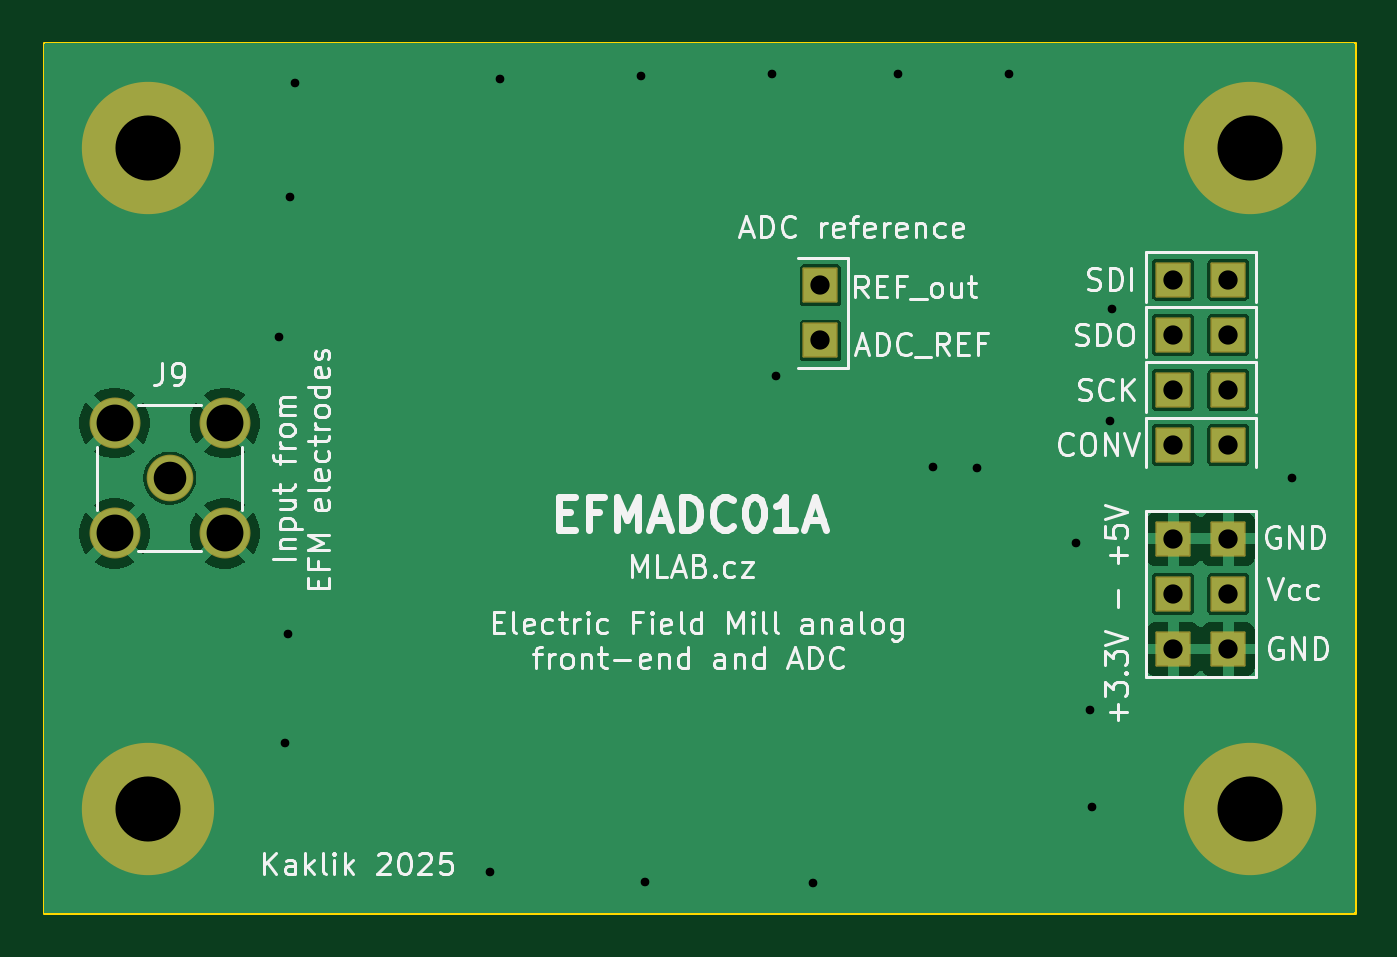
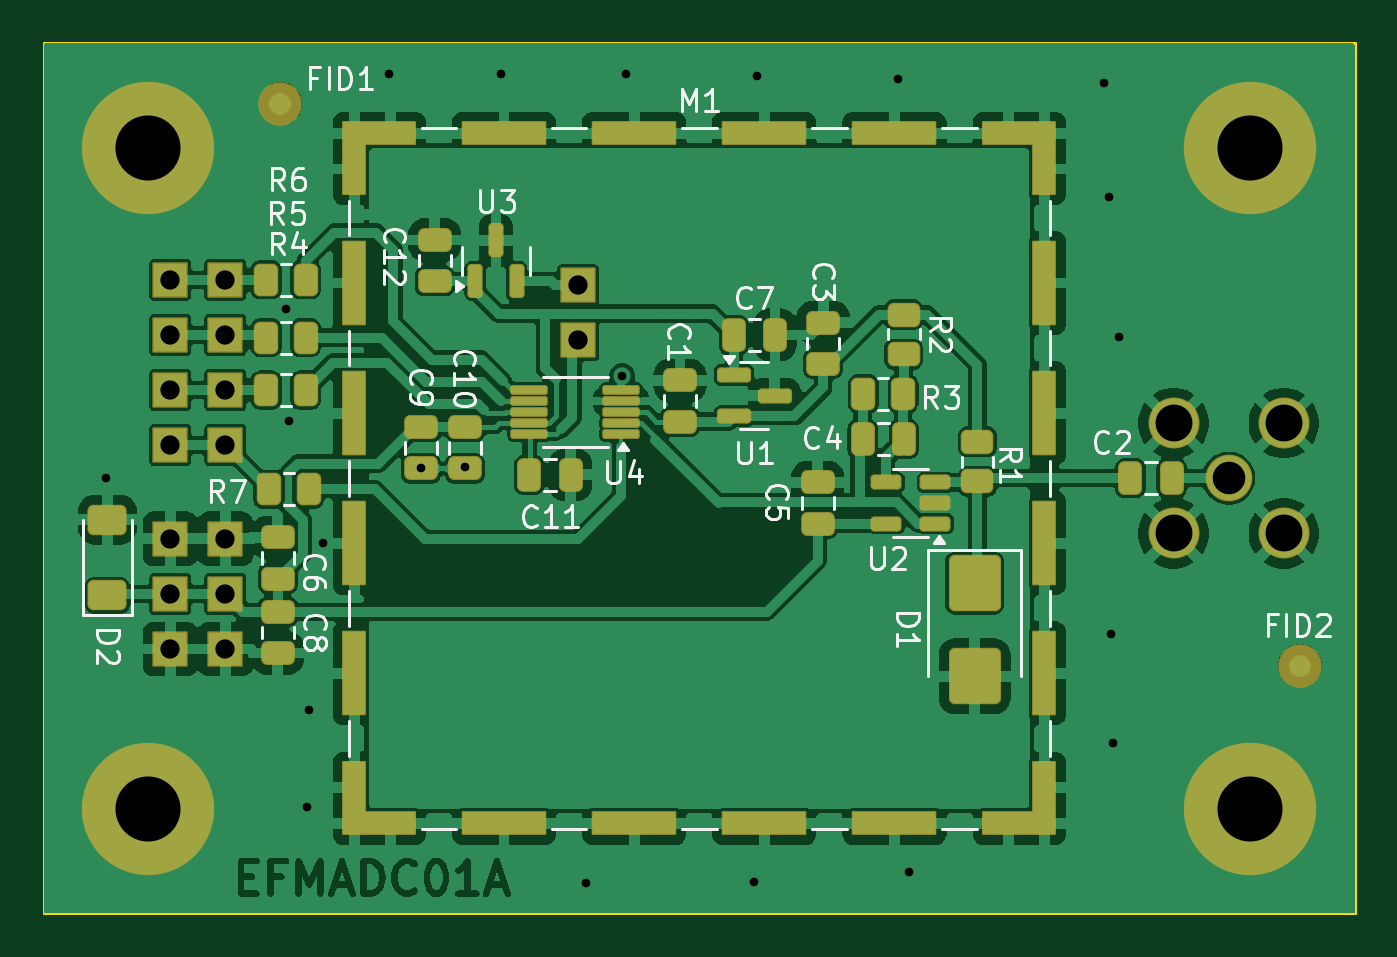
Circuit board: 13 layer files. Board 60.5 x 40.1 mm.
- bottom_copper: EFMADC01A-B_Cu.gbr (162509 bytes)
- bottom_mask: EFMADC01A-B_Mask.gbr (6794 bytes)
- paste: EFMADC01A-B_Paste.gbr (5115 bytes)
- bottom_silk: EFMADC01A-B_Silkscreen.gbr (35527 bytes)
- outline: EFMADC01A-Edge_Cuts.gbr (595 bytes)
- top_copper: EFMADC01A-F_Cu.gbr (30277 bytes)
- top_mask: EFMADC01A-F_Mask.gbr (2182 bytes)
- paste: EFMADC01A-F_Paste.gbr (455 bytes)
- top_silk: EFMADC01A-F_Silkscreen.gbr (57892 bytes)
- inner_copper: EFMADC01A-In1_Cu.gbr (1746 bytes)
- inner_copper: EFMADC01A-In2_Cu.gbr (1746 bytes)
- drill: EFMADC01A-NPTH_drill.drl (291 bytes)
- drill: EFMADC01A-PTH_drill.drl (1187 bytes)

=== bottom_copper: EFMADC01A-B_Cu.gbr (162509 bytes, source omitted) ===
=== bottom_mask: EFMADC01A-B_Mask.gbr (6794 bytes, source omitted) ===
=== paste: EFMADC01A-B_Paste.gbr ===
%TF.GenerationSoftware,KiCad,Pcbnew,9.0.1+1*%
%TF.CreationDate,2025-07-11T01:06:47+00:00*%
%TF.ProjectId,EFMADC01,45464d41-4443-4303-912e-6b696361645f,rev?*%
%TF.SameCoordinates,Original*%
%TF.FileFunction,Paste,Bot*%
%TF.FilePolarity,Positive*%
%FSLAX46Y46*%
G04 Gerber Fmt 4.6, Leading zero omitted, Abs format (unit mm)*
G04 Created by KiCad (PCBNEW 9.0.1+1) date 2025-07-11 01:06:47*
%MOMM*%
%LPD*%
G01*
G04 APERTURE LIST*
G04 Aperture macros list*
%AMRoundRect*
0 Rectangle with rounded corners*
0 $1 Rounding radius*
0 $2 $3 $4 $5 $6 $7 $8 $9 X,Y pos of 4 corners*
0 Add a 4 corners polygon primitive as box body*
4,1,4,$2,$3,$4,$5,$6,$7,$8,$9,$2,$3,0*
0 Add four circle primitives for the rounded corners*
1,1,$1+$1,$2,$3*
1,1,$1+$1,$4,$5*
1,1,$1+$1,$6,$7*
1,1,$1+$1,$8,$9*
0 Add four rect primitives between the rounded corners*
20,1,$1+$1,$2,$3,$4,$5,0*
20,1,$1+$1,$4,$5,$6,$7,0*
20,1,$1+$1,$6,$7,$8,$9,0*
20,1,$1+$1,$8,$9,$2,$3,0*%
G04 Aperture macros list end*
%ADD10RoundRect,0.250000X-0.262500X-0.450000X0.262500X-0.450000X0.262500X0.450000X-0.262500X0.450000X0*%
%ADD11RoundRect,0.150000X0.150000X-0.587500X0.150000X0.587500X-0.150000X0.587500X-0.150000X-0.587500X0*%
%ADD12RoundRect,0.250000X-0.475000X0.250000X-0.475000X-0.250000X0.475000X-0.250000X0.475000X0.250000X0*%
%ADD13R,1.000000X1.000000*%
%ADD14R,1.000000X2.300000*%
%ADD15R,1.000000X3.800000*%
%ADD16R,2.300000X1.000000*%
%ADD17R,3.800000X1.000000*%
%ADD18RoundRect,0.250000X0.250000X0.475000X-0.250000X0.475000X-0.250000X-0.475000X0.250000X-0.475000X0*%
%ADD19RoundRect,0.250000X0.475000X-0.250000X0.475000X0.250000X-0.475000X0.250000X-0.475000X-0.250000X0*%
%ADD20RoundRect,0.250000X-0.250000X-0.475000X0.250000X-0.475000X0.250000X0.475000X-0.250000X0.475000X0*%
%ADD21RoundRect,0.250000X0.600000X-0.400000X0.600000X0.400000X-0.600000X0.400000X-0.600000X-0.400000X0*%
%ADD22RoundRect,0.250000X-0.450000X0.262500X-0.450000X-0.262500X0.450000X-0.262500X0.450000X0.262500X0*%
%ADD23RoundRect,0.087500X-0.725000X-0.087500X0.725000X-0.087500X0.725000X0.087500X-0.725000X0.087500X0*%
%ADD24RoundRect,0.250000X-0.900000X1.000000X-0.900000X-1.000000X0.900000X-1.000000X0.900000X1.000000X0*%
%ADD25RoundRect,0.150000X-0.512500X-0.150000X0.512500X-0.150000X0.512500X0.150000X-0.512500X0.150000X0*%
%ADD26RoundRect,0.150000X0.587500X0.150000X-0.587500X0.150000X-0.587500X-0.150000X0.587500X-0.150000X0*%
G04 APERTURE END LIST*
D10*
%TO.C,R6*%
X53697500Y34544000D03*
X55522500Y34544000D03*
%TD*%
%TO.C,R7*%
X53570500Y24892000D03*
X55395500Y24892000D03*
%TD*%
D11*
%TO.C,U3*%
X45880875Y34490912D03*
X43980875Y34490912D03*
X44930875Y36365912D03*
%TD*%
D12*
%TO.C,C5*%
X30099000Y25207000D03*
X30099000Y23307000D03*
%TD*%
D13*
%TO.C,M1*%
X51460000Y9500000D03*
D14*
X51460000Y11150000D03*
D15*
X51460000Y16400000D03*
X51460000Y22400000D03*
X51460000Y28400000D03*
X51460000Y34400000D03*
D14*
X51460000Y39650000D03*
D13*
X51460000Y41300000D03*
D16*
X49810000Y9500000D03*
X49810000Y41300000D03*
D17*
X44560000Y9500000D03*
X44560000Y41300000D03*
X38560000Y9500000D03*
X38560000Y41300000D03*
X32560000Y9500000D03*
X32560000Y41300000D03*
X26560000Y9500000D03*
X26560000Y41300000D03*
D16*
X21310000Y9500000D03*
X21310000Y41300000D03*
D13*
X19660000Y9500000D03*
D14*
X19660000Y11150000D03*
D15*
X19660000Y16400000D03*
X19660000Y22400000D03*
X19660000Y28400000D03*
X19660000Y34400000D03*
D14*
X19660000Y39650000D03*
D13*
X19660000Y41300000D03*
%TD*%
D18*
%TO.C,C7*%
X33970000Y32004000D03*
X32070000Y32004000D03*
%TD*%
D10*
%TO.C,R4*%
X53697500Y29464000D03*
X55522500Y29464000D03*
%TD*%
D19*
%TO.C,C12*%
X47752000Y34483000D03*
X47752000Y36383000D03*
%TD*%
D20*
%TO.C,C2*%
X13782000Y25400000D03*
X15682000Y25400000D03*
%TD*%
D19*
%TO.C,C6*%
X54991000Y20767000D03*
X54991000Y22667000D03*
%TD*%
D12*
%TO.C,C10*%
X46355000Y27747000D03*
X46355000Y25847000D03*
%TD*%
D10*
%TO.C,R3*%
X26163900Y29286200D03*
X27988900Y29286200D03*
%TD*%
D12*
%TO.C,C3*%
X29845000Y32573000D03*
X29845000Y30673000D03*
%TD*%
D21*
%TO.C,D2*%
X62839600Y19992400D03*
X62839600Y23492400D03*
%TD*%
D22*
%TO.C,R1*%
X22733000Y27074500D03*
X22733000Y25249500D03*
%TD*%
D10*
%TO.C,R5*%
X53697500Y31877000D03*
X55522500Y31877000D03*
%TD*%
D23*
%TO.C,U4*%
X39162500Y27448000D03*
X39162500Y27948000D03*
X39162500Y28448000D03*
X39162500Y28948000D03*
X39162500Y29448000D03*
X43387500Y29448000D03*
X43387500Y28948000D03*
X43387500Y28448000D03*
X43387500Y27948000D03*
X43387500Y27448000D03*
%TD*%
D24*
%TO.C,D1*%
X22860000Y20565000D03*
X22860000Y16265000D03*
%TD*%
D22*
%TO.C,R2*%
X26136600Y32941900D03*
X26136600Y31116900D03*
%TD*%
D25*
%TO.C,U2*%
X24668900Y23307000D03*
X24668900Y24257000D03*
X24668900Y25207000D03*
X26943900Y25207000D03*
X26943900Y23307000D03*
%TD*%
D19*
%TO.C,C1*%
X36449000Y28006000D03*
X36449000Y29906000D03*
%TD*%
D12*
%TO.C,C8*%
X54991000Y19238000D03*
X54991000Y17338000D03*
%TD*%
D20*
%TO.C,C4*%
X26126400Y27203400D03*
X28026400Y27203400D03*
%TD*%
D26*
%TO.C,U1*%
X33957500Y30160000D03*
X33957500Y28260000D03*
X32082500Y29210000D03*
%TD*%
D12*
%TO.C,C9*%
X48387000Y27747000D03*
X48387000Y25847000D03*
%TD*%
D18*
%TO.C,C11*%
X43393400Y25552400D03*
X41493400Y25552400D03*
%TD*%
M02*

=== bottom_silk: EFMADC01A-B_Silkscreen.gbr (35527 bytes, source omitted) ===
=== outline: EFMADC01A-Edge_Cuts.gbr ===
%TF.GenerationSoftware,KiCad,Pcbnew,9.0.1+1*%
%TF.CreationDate,2025-07-11T01:06:47+00:00*%
%TF.ProjectId,EFMADC01,45464d41-4443-4303-912e-6b696361645f,rev?*%
%TF.SameCoordinates,Original*%
%TF.FileFunction,Profile,NP*%
%FSLAX46Y46*%
G04 Gerber Fmt 4.6, Leading zero omitted, Abs format (unit mm)*
G04 Created by KiCad (PCBNEW 9.0.1+1) date 2025-07-11 01:06:47*
%MOMM*%
%LPD*%
G01*
G04 APERTURE LIST*
%TA.AperFunction,Profile*%
%ADD10C,0.150000*%
%TD*%
G04 APERTURE END LIST*
D10*
X5334000Y45466000D02*
X65786000Y45466000D01*
X65786000Y5334000D01*
X5334000Y5334000D01*
X5334000Y45466000D01*
M02*

=== top_copper: EFMADC01A-F_Cu.gbr (30277 bytes, source omitted) ===
=== top_mask: EFMADC01A-F_Mask.gbr (2182 bytes, source withheld) ===
=== paste: EFMADC01A-F_Paste.gbr ===
%TF.GenerationSoftware,KiCad,Pcbnew,9.0.1+1*%
%TF.CreationDate,2025-07-11T01:06:47+00:00*%
%TF.ProjectId,EFMADC01,45464d41-4443-4303-912e-6b696361645f,rev?*%
%TF.SameCoordinates,Original*%
%TF.FileFunction,Paste,Top*%
%TF.FilePolarity,Positive*%
%FSLAX46Y46*%
G04 Gerber Fmt 4.6, Leading zero omitted, Abs format (unit mm)*
G04 Created by KiCad (PCBNEW 9.0.1+1) date 2025-07-11 01:06:47*
%MOMM*%
%LPD*%
G01*
G04 APERTURE LIST*
G04 APERTURE END LIST*
M02*

=== top_silk: EFMADC01A-F_Silkscreen.gbr (57892 bytes, source omitted) ===
=== inner_copper: EFMADC01A-In1_Cu.gbr ===
%TF.GenerationSoftware,KiCad,Pcbnew,8.0.8+1*%
%TF.CreationDate,2025-02-17T00:17:54+00:00*%
%TF.ProjectId,EFMADC01,45464d41-4443-4303-912e-6b696361645f,rev?*%
%TF.SameCoordinates,Original*%
%TF.FileFunction,Copper,L2,Inr*%
%TF.FilePolarity,Positive*%
%FSLAX46Y46*%
G04 Gerber Fmt 4.6, Leading zero omitted, Abs format (unit mm)*
G04 Created by KiCad (PCBNEW 8.0.8+1) date 2025-02-17 00:17:54*
%MOMM*%
%LPD*%
G01*
G04 APERTURE LIST*
%TA.AperFunction,ComponentPad*%
%ADD10C,6.000000*%
%TD*%
%TA.AperFunction,ComponentPad*%
%ADD11R,1.524000X1.524000*%
%TD*%
%TA.AperFunction,ComponentPad*%
%ADD12C,2.050000*%
%TD*%
%TA.AperFunction,ComponentPad*%
%ADD13C,2.250000*%
%TD*%
G04 APERTURE END LIST*
D10*
%TO.N,GND*%
%TO.C,M5*%
X60960000Y10160000D03*
%TD*%
%TO.N,GND*%
%TO.C,M4*%
X10160000Y10160000D03*
%TD*%
%TO.N,GND*%
%TO.C,M2*%
X10160000Y40640000D03*
%TD*%
D11*
%TO.N,Net-(U4-SDI)*%
%TO.C,J6*%
X59944001Y34544000D03*
X57403999Y34544000D03*
%TD*%
%TO.N,Net-(U4-SDO)*%
%TO.C,J5*%
X59944001Y32004000D03*
X57403999Y32004000D03*
%TD*%
D10*
%TO.N,GND*%
%TO.C,M3*%
X60960000Y40640000D03*
%TD*%
D11*
%TO.N,Net-(U4-CONV)*%
%TO.C,J7*%
X59944001Y26924000D03*
X57403999Y26924000D03*
%TD*%
%TO.N,GND*%
%TO.C,J1*%
X57404000Y22606000D03*
X59944000Y22606000D03*
%TO.N,Net-(D2-K)*%
X57404000Y20066000D03*
X59944000Y20066000D03*
%TO.N,GND*%
X57404000Y17526000D03*
X59944000Y17526000D03*
%TD*%
%TO.N,Net-(U4-SCK)*%
%TO.C,J4*%
X59944001Y29464000D03*
X57403999Y29464000D03*
%TD*%
D12*
%TO.N,Net-(J9-In)*%
%TO.C,J9*%
X11150600Y25400000D03*
D13*
%TO.N,GND*%
X8610600Y27940000D03*
X8610600Y22860000D03*
X13690600Y27940000D03*
X13690600Y22860000D03*
%TD*%
D11*
%TO.N,Net-(U4-V_{REF})*%
%TO.C,J2*%
X44196000Y34290000D03*
%TO.N,Net-(U3-Vout)*%
X46736000Y34290000D03*
%TD*%
M02*

=== inner_copper: EFMADC01A-In2_Cu.gbr ===
%TF.GenerationSoftware,KiCad,Pcbnew,8.0.8+1*%
%TF.CreationDate,2025-02-17T00:17:54+00:00*%
%TF.ProjectId,EFMADC01,45464d41-4443-4303-912e-6b696361645f,rev?*%
%TF.SameCoordinates,Original*%
%TF.FileFunction,Copper,L3,Inr*%
%TF.FilePolarity,Positive*%
%FSLAX46Y46*%
G04 Gerber Fmt 4.6, Leading zero omitted, Abs format (unit mm)*
G04 Created by KiCad (PCBNEW 8.0.8+1) date 2025-02-17 00:17:54*
%MOMM*%
%LPD*%
G01*
G04 APERTURE LIST*
%TA.AperFunction,ComponentPad*%
%ADD10C,6.000000*%
%TD*%
%TA.AperFunction,ComponentPad*%
%ADD11R,1.524000X1.524000*%
%TD*%
%TA.AperFunction,ComponentPad*%
%ADD12C,2.050000*%
%TD*%
%TA.AperFunction,ComponentPad*%
%ADD13C,2.250000*%
%TD*%
G04 APERTURE END LIST*
D10*
%TO.N,GND*%
%TO.C,M5*%
X60960000Y10160000D03*
%TD*%
%TO.N,GND*%
%TO.C,M4*%
X10160000Y10160000D03*
%TD*%
%TO.N,GND*%
%TO.C,M2*%
X10160000Y40640000D03*
%TD*%
D11*
%TO.N,Net-(U4-SDI)*%
%TO.C,J6*%
X59944001Y34544000D03*
X57403999Y34544000D03*
%TD*%
%TO.N,Net-(U4-SDO)*%
%TO.C,J5*%
X59944001Y32004000D03*
X57403999Y32004000D03*
%TD*%
D10*
%TO.N,GND*%
%TO.C,M3*%
X60960000Y40640000D03*
%TD*%
D11*
%TO.N,Net-(U4-CONV)*%
%TO.C,J7*%
X59944001Y26924000D03*
X57403999Y26924000D03*
%TD*%
%TO.N,GND*%
%TO.C,J1*%
X57404000Y22606000D03*
X59944000Y22606000D03*
%TO.N,Net-(D2-K)*%
X57404000Y20066000D03*
X59944000Y20066000D03*
%TO.N,GND*%
X57404000Y17526000D03*
X59944000Y17526000D03*
%TD*%
%TO.N,Net-(U4-SCK)*%
%TO.C,J4*%
X59944001Y29464000D03*
X57403999Y29464000D03*
%TD*%
D12*
%TO.N,Net-(J9-In)*%
%TO.C,J9*%
X11150600Y25400000D03*
D13*
%TO.N,GND*%
X8610600Y27940000D03*
X8610600Y22860000D03*
X13690600Y27940000D03*
X13690600Y22860000D03*
%TD*%
D11*
%TO.N,Net-(U4-V_{REF})*%
%TO.C,J2*%
X44196000Y34290000D03*
%TO.N,Net-(U3-Vout)*%
X46736000Y34290000D03*
%TD*%
M02*

=== drill: EFMADC01A-NPTH_drill.drl ===
M48
; DRILL file {KiCad 9.0.1+1} date 2025-07-11T01:06:47+0000
; FORMAT={3:3/ absolute / metric / suppress leading zeros}
; #@! TF.CreationDate,2025-07-11T01:06:47+00:00
; #@! TF.GenerationSoftware,Kicad,Pcbnew,9.0.1+1
; #@! TF.FileFunction,NonPlated,1,2,NPTH
FMAT,2
METRIC,TZ
%
G90
G05
M30

=== drill: EFMADC01A-PTH_drill.drl ===
M48
; DRILL file {KiCad 9.0.1+1} date 2025-07-11T01:06:47+0000
; FORMAT={3:3/ absolute / metric / suppress leading zeros}
; #@! TF.CreationDate,2025-07-11T01:06:47+00:00
; #@! TF.GenerationSoftware,Kicad,Pcbnew,9.0.1+1
; #@! TF.FileFunction,Plated,1,2,PTH
FMAT,2
METRIC,TZ
; #@! TA.AperFunction,Plated,PTH,ViaDrill
T1C0.400
; #@! TA.AperFunction,Plated,PTH,ComponentDrill
T2C0.889
; #@! TA.AperFunction,Plated,PTH,ComponentDrill
T3C1.500
; #@! TA.AperFunction,Plated,PTH,ComponentDrill
T4C1.700
; #@! TA.AperFunction,Plated,PTH,ComponentDrill
T5C3.000
%
G90
G05
T1
X16205Y31902
X16485Y13208
X16586Y18237
X16688Y38379
X16916Y43612
X25908Y7239
X26391Y43815
X32893Y43917
X33045Y6807
X38938Y44044
X39116Y30099
X40792Y6731
X44704Y44044
X46355Y25908
X48387Y25847
X49860Y44018
X52908Y22428
X53569Y14732
X53645Y10236
X54483Y28016
X54610Y33198
X62890Y25425
T2
X41148Y34290
X41148Y31750
X57404Y34544
X57404Y32004
X57404Y29464
X57404Y26924
X57404Y22606
X57404Y20066
X57404Y17526
X59944Y22606
X59944Y20066
X59944Y17526
X59944Y34544
X59944Y32004
X59944Y29464
X59944Y26924
T3
X11151Y25400
T4
X8611Y27940
X8611Y22860
X13691Y27940
X13691Y22860
T5
X10160Y40640
X10160Y10160
X60960Y40640
X60960Y10160
M30
